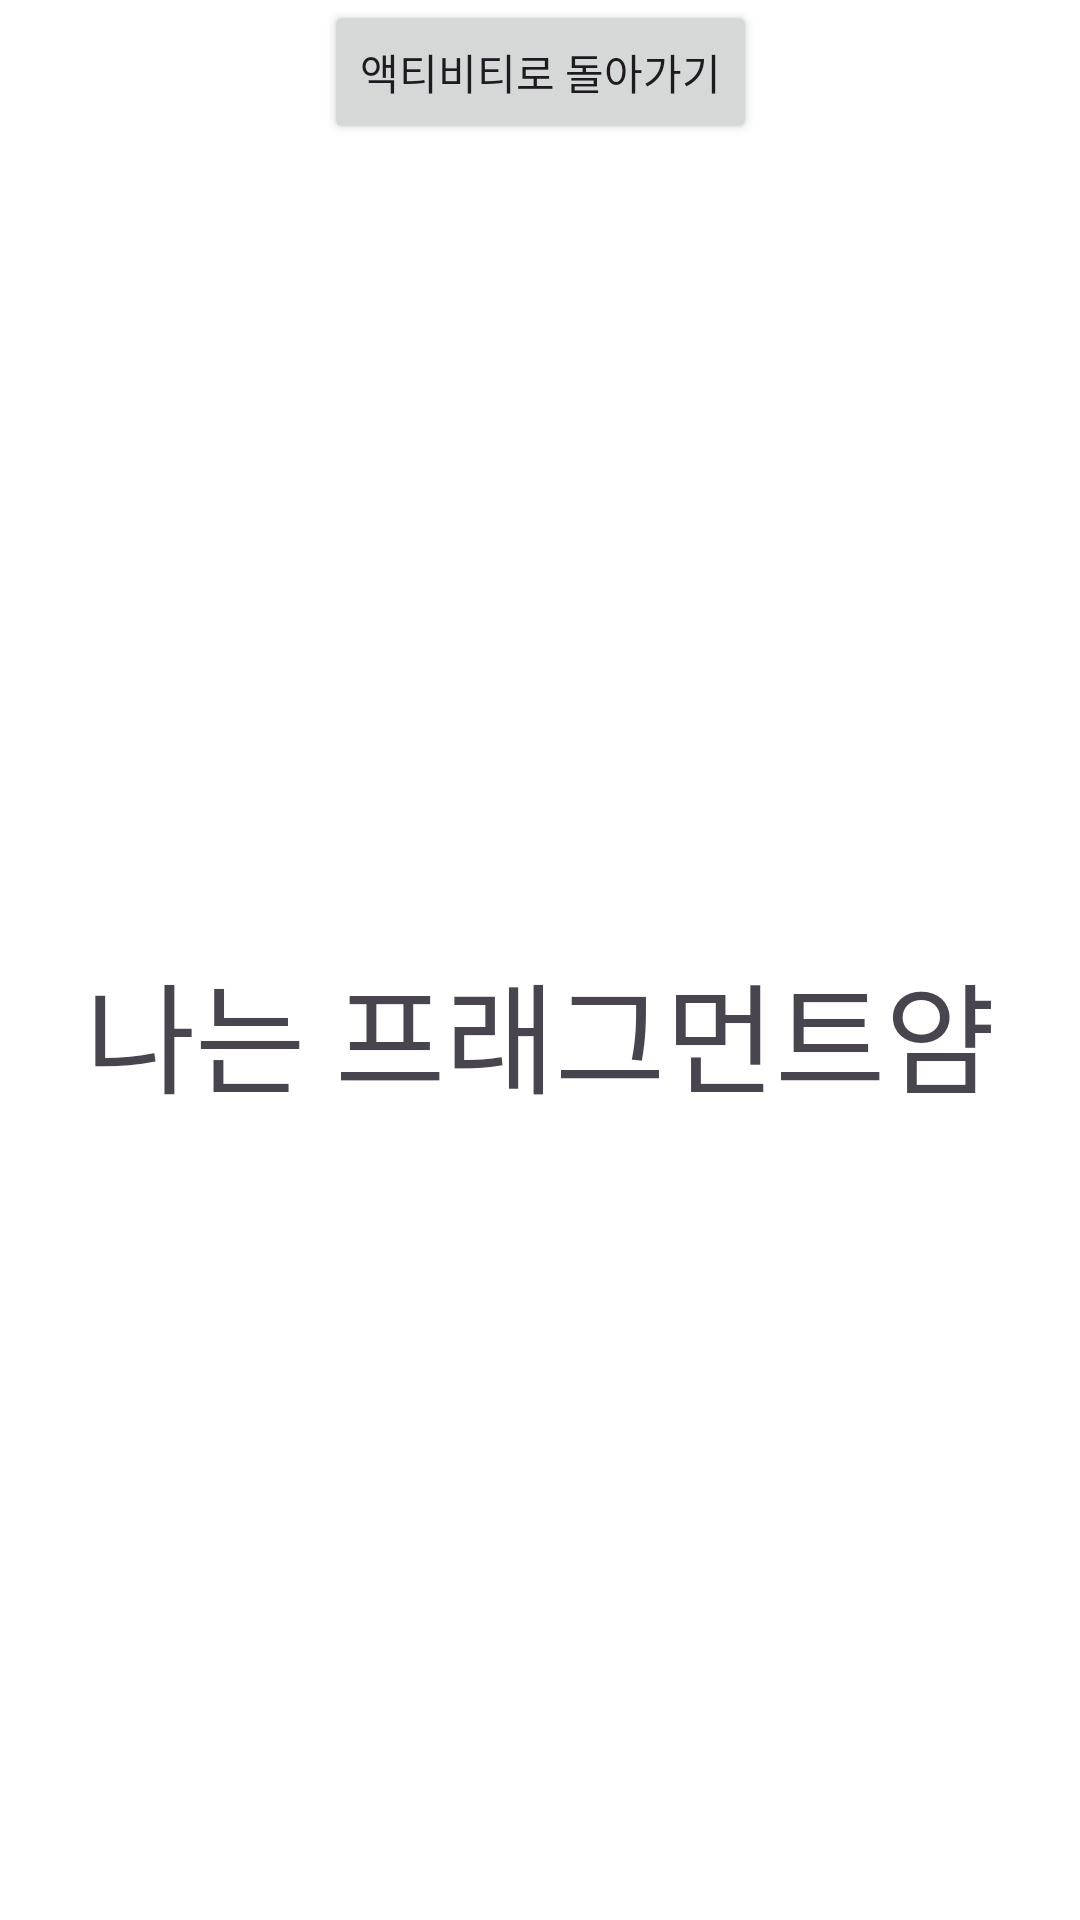

Produce the Android XML layout that renders to this screen, including the resource entries it uses.
<!-- AndroidManifest.xml: application theme Theme.LifeCicle_EX -->
<!-- res/layout/fragment_life.xml -->
<?xml version="1.0" encoding="utf-8"?>
<FrameLayout xmlns:android="http://schemas.android.com/apk/res/android"
    xmlns:app="http://schemas.android.com/apk/res-auto"
    xmlns:tools="http://schemas.android.com/tools"
    android:layout_width="match_parent"
    android:layout_height="match_parent"
    android:background="#ffffff"
    tools:context=".LifeFragment">

  <androidx.constraintlayout.widget.ConstraintLayout
      android:layout_width="match_parent"
      android:layout_height="match_parent">

      <Button
          android:id="@+id/button"
          android:layout_width="wrap_content"
          android:layout_height="wrap_content"
          android:text="액티비티로 돌아가기"
          app:layout_constraintEnd_toEndOf="parent"
          app:layout_constraintStart_toStartOf="parent"
          app:layout_constraintTop_toTopOf="parent" />


      <TextView
          android:layout_width="wrap_content"
          android:layout_height="wrap_content"
          android:text="나는 프래그먼트얌"
          android:textSize="40dp"
          app:layout_constraintBottom_toBottomOf="parent"
          app:layout_constraintEnd_toEndOf="parent"
          app:layout_constraintStart_toStartOf="parent"
          app:layout_constraintTop_toBottomOf="@+id/button" />














  </androidx.constraintlayout.widget.ConstraintLayout>

</FrameLayout>
<!-- resources referenced by this layout -->
<resources>
  <style name="Theme.LifeCicle_EX" parent="Base.Theme.LifeCicle_EX" />
  <style name="Base.Theme.LifeCicle_EX" parent="Theme.Material3.DayNight.NoActionBar">
          
          
      </style>
</resources>
